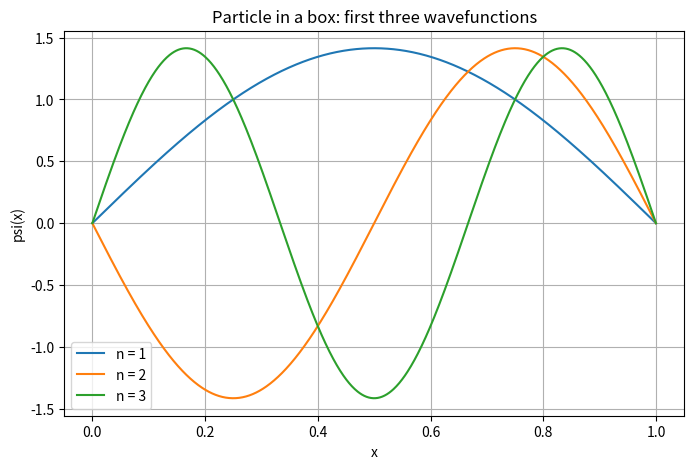

This figure's Python source:
import numpy as np
import matplotlib.pyplot as plt

hbar = 1.0
mass = 1.0
length = 1.0
points = 1000

x = np.linspace(0, length, points + 2)
h = x[1] - x[0]

diagonal = np.full(points, hbar ** 2 / (mass * h ** 2))
off = np.full(points - 1, -hbar ** 2 / (2 * mass * h ** 2))
hamiltonian = np.diag(diagonal) + np.diag(off, 1) + np.diag(off, -1)

energies, states = np.linalg.eigh(hamiltonian)

print("Particle in a box")
for n in range(1, 6):
    analytical = n ** 2 * np.pi ** 2 * hbar ** 2 / (2 * mass * length ** 2)
    print(f"n = {n}:  numerical = {energies[n - 1]:.4f}   analytical = {analytical:.4f}")

plt.figure(figsize=(8, 5))
for n in range(3):
    wave = states[:, n] / np.sqrt(h)
    if wave.sum() < 0:
        wave = -wave
    full_wave = np.concatenate(([0.0], wave, [0.0]))
    plt.plot(x, full_wave, label=f"n = {n + 1}")
plt.title("Particle in a box: first three wavefunctions")
plt.xlabel("x")
plt.ylabel("psi(x)")
plt.legend()
plt.grid(True)
plt.show()
